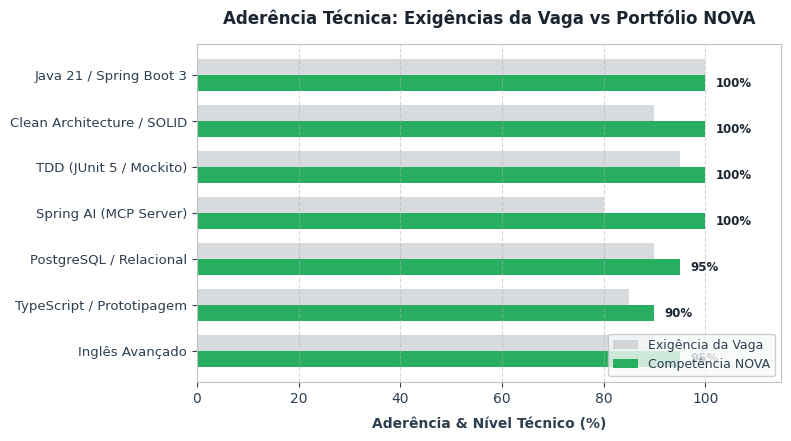
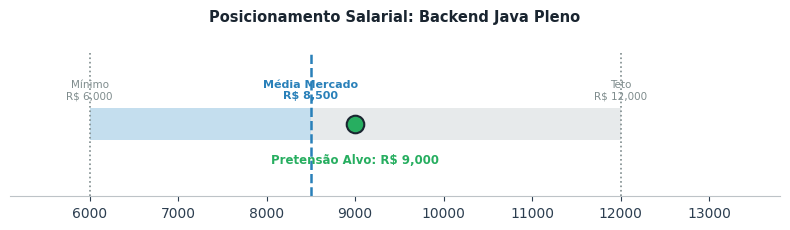
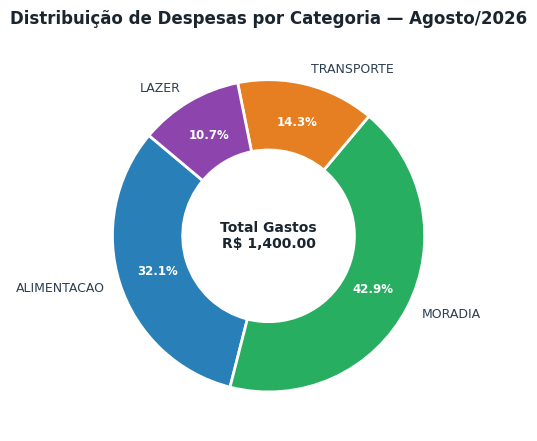
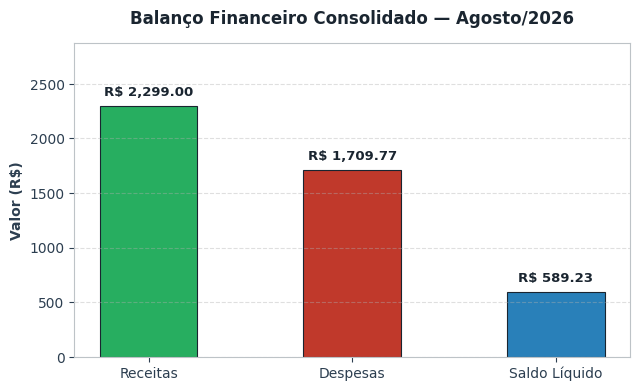

Recreate these plots in Python, in order.
#!/usr/bin/env python3
"""
Motor Central de Gráficos (Chart Engine) — Ecossistema NOVA
Suporte a Gráficos Executivos para Carreira e Finanças via Matplotlib
"""

import os
import matplotlib
matplotlib.use('Agg')  # Modo sem interface gráfica
import matplotlib.pyplot as plt
import numpy as np

# Estilo e Paleta de Cores NOVA Executiva
COLOR_PRIMARY = "#1A2530"       # Navy Charcoal
COLOR_ACCENT_BLUE = "#2980B9"   # Azul Corporativo
COLOR_ACCENT_GREEN = "#27AE60"  # Verde Sucesso / Receitas
COLOR_ACCENT_RED = "#C0392B"    # Vermelho Alerta / Despesas
COLOR_ACCENT_ORANGE = "#E67E22" # Laranja Atenção / Parcial
COLOR_MUTED_GRAY = "#BDC3C7"    # Cinza Claro
COLOR_BG_CARD = "#F8F9F9"       # Fundo Leve
COLOR_TEXT = "#2C3E50"          # Texto Principal

def apply_global_styles():
    plt.rcParams.update({
        'font.family': 'sans-serif',
        'font.sans-serif': ['Helvetica', 'Arial', 'DejaVu Sans'],
        'text.color': COLOR_TEXT,
        'axes.labelcolor': COLOR_TEXT,
        'xtick.color': COLOR_TEXT,
        'ytick.color': COLOR_TEXT,
        'figure.facecolor': 'white',
        'axes.facecolor': 'white',
        'axes.edgecolor': COLOR_MUTED_GRAY,
        'axes.linewidth': 0.8
    })

def gerar_grafico_match(competencias_dict: dict, output_path: str):
    """
    Gera gráfico de barras horizontais comparando exigências da vaga vs competência no NOVA.
    competencias_dict formato: {'Java 21 / Spring Boot': (100, 100), 'Clean Architecture': (90, 100), ...}
    tupla: (nivel_candidato_pct, exigencia_vaga_pct)
    """
    apply_global_styles()
    os.makedirs(os.path.dirname(os.path.abspath(output_path)), exist_ok=True)

    skills = list(competencias_dict.keys())
    candidato_scores = [competencias_dict[s][0] for s in skills]
    vaga_reqs = [competencias_dict[s][1] for s in skills]

    y_pos = np.arange(len(skills))
    bar_height = 0.35

    fig, ax = plt.subplots(figsize=(8, max(4.5, len(skills) * 0.6)), dpi=300)

    # Barras de Exigência da Vaga (fundo / base)
    rects1 = ax.barh(y_pos - bar_height/2, vaga_reqs, bar_height, label='Exigência da Vaga', color=COLOR_MUTED_GRAY, alpha=0.6)
    # Barras de Nível Candidato / NOVA
    colors_bars = [COLOR_ACCENT_GREEN if score >= req else COLOR_ACCENT_ORANGE for score, req in zip(candidato_scores, vaga_reqs)]
    rects2 = ax.barh(y_pos + bar_height/2, candidato_scores, bar_height, label='Competência NOVA', color=colors_bars)

    ax.set_xlabel('Aderência & Nível Técnico (%)', fontsize=10, fontweight='bold', labelpad=8)
    ax.set_title('Aderência Técnica: Exigências da Vaga vs Portfólio NOVA', fontsize=12, fontweight='bold', pad=14, color=COLOR_PRIMARY)
    ax.set_yticks(y_pos)
    ax.set_yticklabels(skills, fontsize=9.5, fontweight='medium')
    ax.set_xlim(0, 115)
    ax.invert_yaxis()  # Exibe de cima para baixo
    ax.legend(loc='lower right', frameon=True, facecolor=COLOR_BG_CARD, edgecolor=COLOR_MUTED_GRAY, fontsize=9)
    ax.grid(axis='x', linestyle='--', alpha=0.5)

    # Rótulos de porcentagem nas barras
    for rect, score in zip(rects2, candidato_scores):
        width = rect.get_width()
        ax.text(width + 2, rect.get_y() + rect.get_height()/2, f'{score}%', ha='left', va='center', fontsize=8.5, fontweight='bold', color=COLOR_PRIMARY)

    plt.tight_layout()
    plt.savefig(output_path, dpi=300)
    plt.close()
    print(f"📊 Gráfico de Match gerado em: {output_path}")

def gerar_grafico_salario(faixa_min: float, media: float, pretensao: float, teto: float, output_path: str, cargo: str = "Backend Java Pleno"):
    """
    Gera régua de posicionamento salarial em relação ao mercado.
    """
    apply_global_styles()
    os.makedirs(os.path.dirname(os.path.abspath(output_path)), exist_ok=True)

    fig, ax = plt.subplots(figsize=(8, 2.4), dpi=300)

    # Barra contínua de mercado
    ax.barh(0, teto - faixa_min, left=faixa_min, height=0.25, color=COLOR_MUTED_GRAY, alpha=0.35, label='Faixa de Mercado')
    ax.barh(0, media - faixa_min, left=faixa_min, height=0.25, color="#AED6F1", alpha=0.6, label='Faixa Média')

    # Marcadores verticais
    ax.axvline(faixa_min, color="#7F8C8D", linestyle=":", linewidth=1.2)
    ax.text(faixa_min, 0.18, f'Mínimo\nR$ {faixa_min:,.0f}', ha='center', va='bottom', fontsize=7.5, color="#7F8C8D")

    ax.axvline(media, color=COLOR_ACCENT_BLUE, linestyle="--", linewidth=1.8)
    ax.text(media, 0.18, f'Média Mercado\nR$ {media:,.0f}', ha='center', va='bottom', fontsize=8, fontweight='bold', color=COLOR_ACCENT_BLUE)

    ax.axvline(teto, color="#7F8C8D", linestyle=":", linewidth=1.2)
    ax.text(teto, 0.18, f'Teto\nR$ {teto:,.0f}', ha='center', va='bottom', fontsize=7.5, color="#7F8C8D")

    # Ponto da Pretensão
    ax.scatter([pretensao], [0], color=COLOR_ACCENT_GREEN, s=160, zorder=5, edgecolors=COLOR_PRIMARY, linewidth=1.5)
    ax.text(pretensao, -0.22, f'Pretensão Alvo: R$ {pretensao:,.0f}', ha='center', va='top', fontsize=8.5, fontweight='bold', color=COLOR_ACCENT_GREEN)

    ax.set_title(f'Posicionamento Salarial: {cargo}', fontsize=10.5, fontweight='bold', pad=22, color=COLOR_PRIMARY)
    ax.set_yticks([])
    ax.set_ylim(-0.55, 0.55)
    ax.set_xlim(faixa_min * 0.85, teto * 1.15)
    ax.spines['top'].set_visible(False)
    ax.spines['left'].set_visible(False)
    ax.spines['right'].set_visible(False)
    ax.spines['bottom'].set_color(COLOR_MUTED_GRAY)

    plt.tight_layout()
    plt.savefig(output_path, dpi=300)
    plt.close()
    print(f"💰 Gráfico Salarial gerado em: {output_path}")

def gerar_grafico_despesas_categoria(categoria_map: dict, output_path: str, mes_ano: str = "Agosto/2026"):
    """
    Gera gráfico de rosca (Donut chart) da distribuição percentual de despesas.
    categoria_map: {'MORADIA': 550.0, 'ALIMENTACAO': 345.5, ...}
    """
    apply_global_styles()
    os.makedirs(os.path.dirname(os.path.abspath(output_path)), exist_ok=True)

    labels = list(categoria_map.keys())
    values = list(categoria_map.values())
    total = sum(values)

    palette = ['#2980B9', '#27AE60', '#E67E22', '#8E44AD', '#D35400', '#16A085', '#34495E', '#F39C12']
    colors_pie = palette[:len(labels)]

    fig, ax = plt.subplots(figsize=(7, 4.5), dpi=300)

    wedges, texts, autotexts = ax.pie(
        values,
        labels=labels,
        autopct='%1.1f%%',
        startangle=140,
        colors=colors_pie,
        pctdistance=0.75,
        wedgeprops=dict(width=0.45, edgecolor='white', linewidth=2)
    )

    for autotext in autotexts:
        autotext.set_color('white')
        autotext.set_fontsize(8.5)
        autotext.set_fontweight('bold')

    for text in texts:
        text.set_fontsize(9)
        text.set_color(COLOR_TEXT)

    # Texto no centro da rosca
    ax.text(0, 0, f'Total Gastos\nR$ {total:,.2f}', ha='center', va='center', fontsize=10, fontweight='bold', color=COLOR_PRIMARY)
    ax.set_title(f'Distribuição de Despesas por Categoria — {mes_ano}', fontsize=12, fontweight='bold', pad=12, color=COLOR_PRIMARY)

    plt.tight_layout()
    plt.savefig(output_path, dpi=300)
    plt.close()
    print(f"🍩 Gráfico de Despesas gerado em: {output_path}")

def gerar_grafico_balanco(receitas: float, despesas: float, saldo: float, output_path: str, mes_ano: str = "Agosto/2026"):
    """
    Gera gráfico de barras executivo comparando Receitas, Despesas e Saldo Líquido.
    """
    apply_global_styles()
    os.makedirs(os.path.dirname(os.path.abspath(output_path)), exist_ok=True)

    categorias = ['Receitas', 'Despesas', 'Saldo Líquido']
    valores = [receitas, despesas, saldo]
    cores = [COLOR_ACCENT_GREEN, COLOR_ACCENT_RED, COLOR_ACCENT_BLUE]

    fig, ax = plt.subplots(figsize=(6.5, 4), dpi=300)

    bars = ax.bar(categorias, valores, color=cores, width=0.48, edgecolor=COLOR_PRIMARY, linewidth=0.8)

    ax.set_ylabel('Valor (R$)', fontsize=10, fontweight='bold')
    ax.set_title(f'Balanço Financeiro Consolidado — {mes_ano}', fontsize=12, fontweight='bold', pad=14, color=COLOR_PRIMARY)
    ax.set_ylim(0, max(valores) * 1.25)
    ax.grid(axis='y', linestyle='--', alpha=0.4)

    # Rótulos sobre as barras
    for bar, val in zip(bars, valores):
        yval = bar.get_height()
        ax.text(bar.get_x() + bar.get_width()/2, yval + (max(valores) * 0.03), f'R$ {val:,.2f}', ha='center', va='bottom', fontsize=9.5, fontweight='bold', color=COLOR_PRIMARY)

    plt.tight_layout()
    plt.savefig(output_path, dpi=300)
    plt.close()
    print(f"📊 Gráfico de Balanço gerado em: {output_path}")

def gerar_grafico_portfolio_match(dados_portfolio: dict, output_path: str):
    """
    Gera gráfico visual de adequação criativa e alinhamento dos cases de portfólio audiovisual.
    dados_portfolio: {'Institucional / Governo (DER-PE)': 95, 'Viral / Engajamento (Gildo Lanches)': 96, ...}
    """
    apply_global_styles()
    os.makedirs(os.path.dirname(os.path.abspath(output_path)), exist_ok=True)

    cases = list(dados_portfolio.keys())
    scores = list(dados_portfolio.values())

    y_pos = np.arange(len(cases))
    bar_height = 0.45

    fig, ax = plt.subplots(figsize=(8, max(3.8, len(cases) * 0.52)), dpi=300)

    # Cores personalizadas elegantes
    colors_bars = [COLOR_ACCENT_GREEN if s >= 92 else COLOR_ACCENT_BLUE for s in scores]

    rects = ax.barh(y_pos, scores, bar_height, color=colors_bars, edgecolor=COLOR_PRIMARY, linewidth=0.6, alpha=0.9)

    ax.set_xlabel('Aderência Criativa & Relevância Prática (%)', fontsize=9.5, fontweight='bold', labelpad=8)
    ax.set_title('Auditoria de Portfólio: Adequação dos Cases vs Demandas da Vaga', fontsize=11.5, fontweight='bold', pad=12, color=COLOR_PRIMARY)
    ax.set_yticks(y_pos)
    ax.set_yticklabels(cases, fontsize=9, fontweight='medium')
    ax.set_xlim(0, 115)
    ax.invert_yaxis()
    ax.grid(axis='x', linestyle='--', alpha=0.5)

    for rect, score in zip(rects, scores):
        width = rect.get_width()
        ax.text(width + 2, rect.get_y() + rect.get_height()/2, f'{score}%', ha='left', va='center', fontsize=8.5, fontweight='bold', color=COLOR_PRIMARY)

    plt.tight_layout()
    plt.savefig(output_path, dpi=300)
    plt.close()
    print(f"🎬 Gráfico de Portfólio Match gerado em: {output_path}")

if __name__ == "__main__":
    print("Testing Chart Engine...")
    test_dir = "carreira/scripts/test_charts"
    os.makedirs(test_dir, exist_ok=True)

    test_skills = {
        'Java 21 / Spring Boot 3': (100, 100),
        'Clean Architecture / SOLID': (100, 90),
        'TDD (JUnit 5 / Mockito)': (100, 95),
        'Spring AI (MCP Server)': (100, 80),
        'PostgreSQL / Relacional': (95, 90),
        'TypeScript / Prototipagem': (90, 85),
        'Inglês Avançado': (95, 90)
    }
    gerar_grafico_match(test_skills, f"{test_dir}/match_test.png")
    gerar_grafico_salario(6000, 8500, 9000, 12000, f"{test_dir}/salario_test.png")
    gerar_grafico_despesas_categoria({'ALIMENTACAO': 450.0, 'MORADIA': 600.0, 'TRANSPORTE': 200.0, 'LAZER': 150.0}, f"{test_dir}/despesas_test.png")
    gerar_grafico_balanco(2299.00, 1709.77, 589.23, f"{test_dir}/balanco_test.png")
    print("All test charts generated successfully!")
